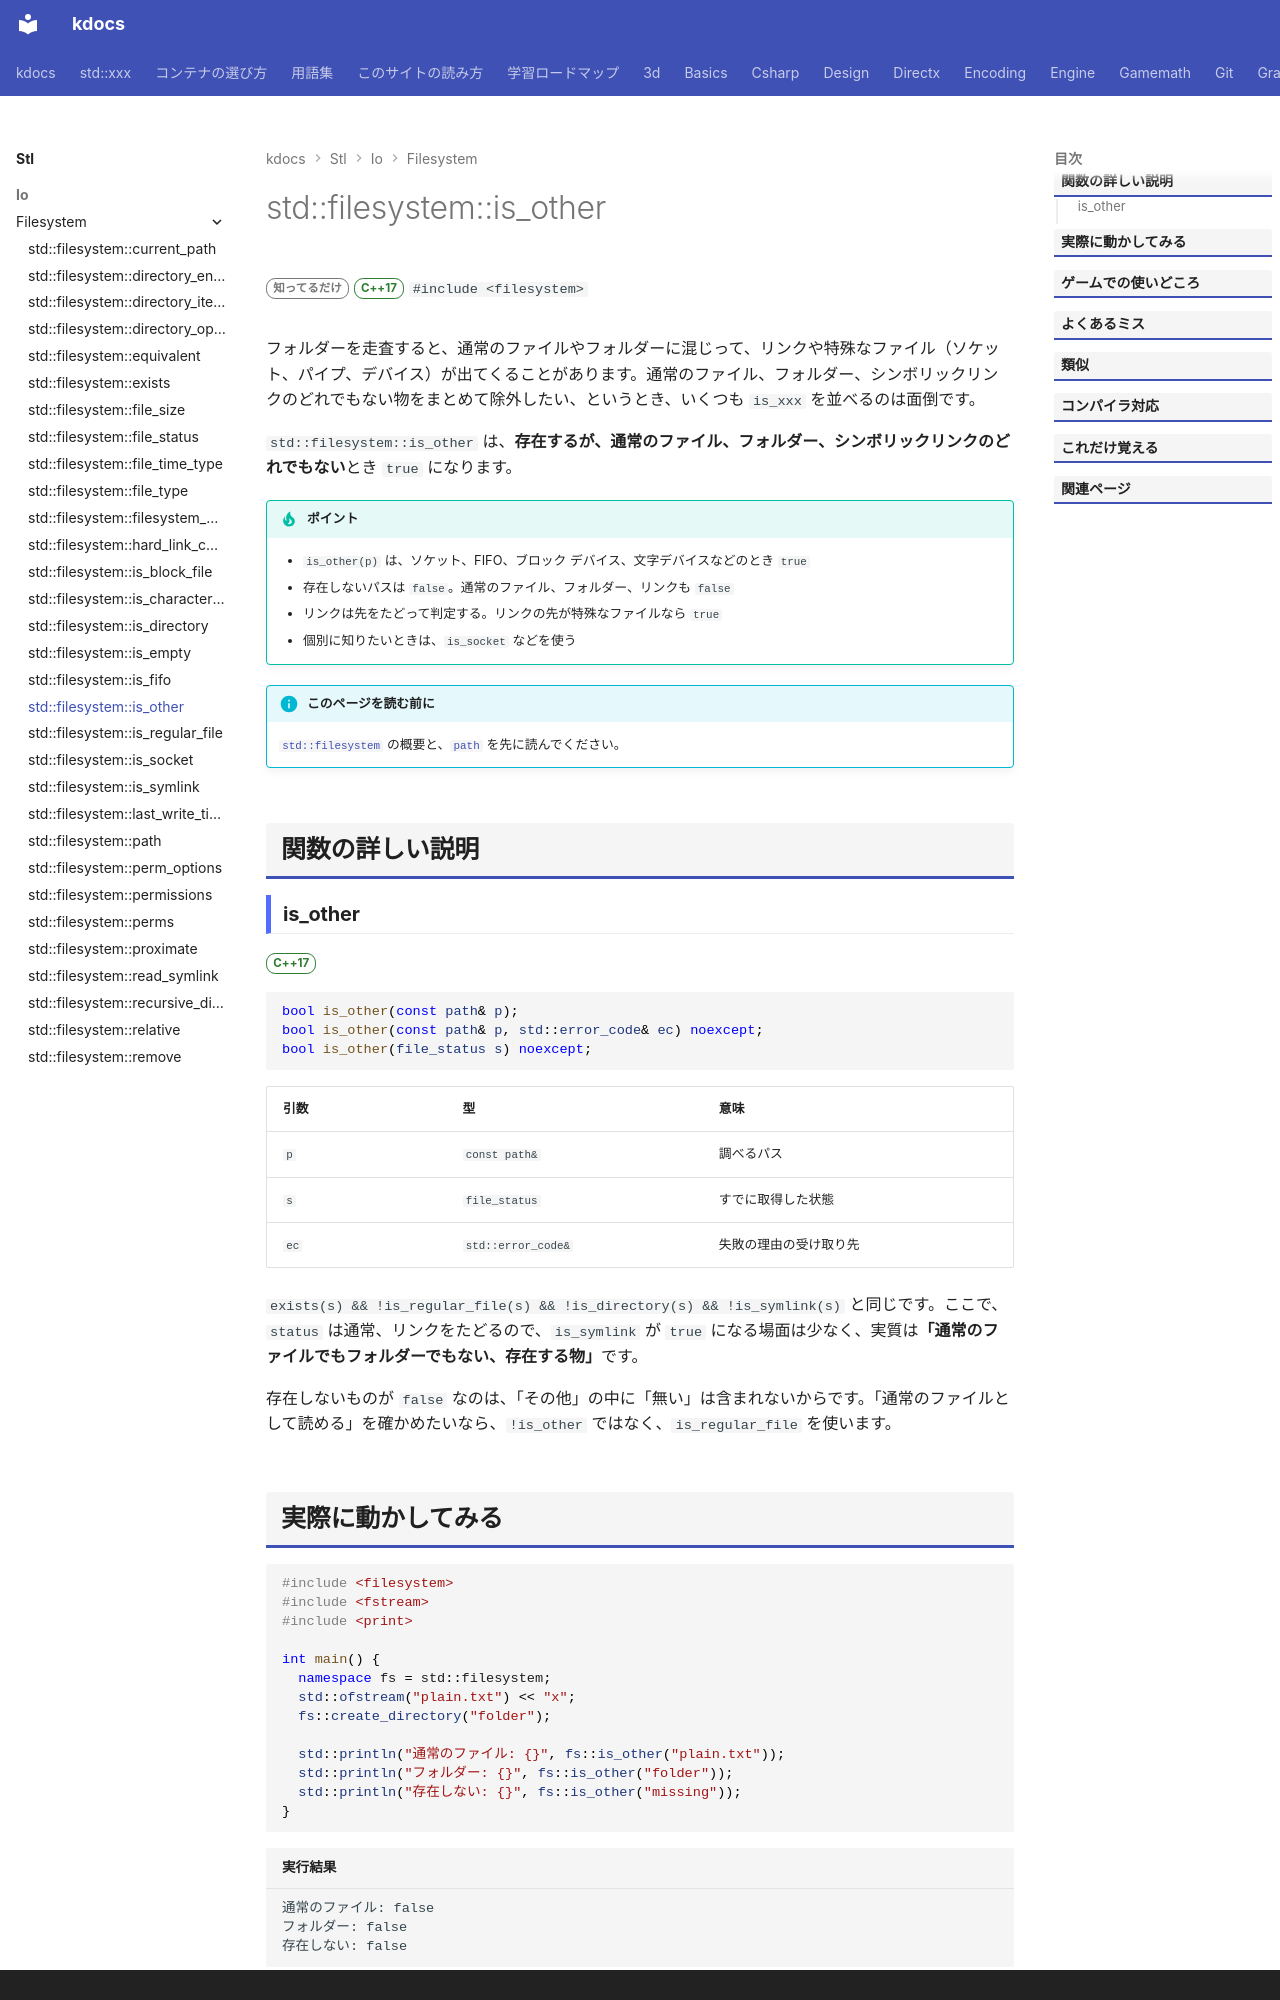

repository: qwzxdf/kdocs · page: stl/io/filesystem/is_other/index.html · generator: mkdocs · copyright: kdocs by kurokawa 2026

---
title: std::filesystem::is_other
summary: "パスが通常ファイル・フォルダ・シンボリックリンク以外かを調べる。"
order: 900
group: ファイル操作（std::filesystem）
tags:
  - 入出力・文字列
---

# std::filesystem::is_other

<div class="page-badges" markdown>
<span class="rank rank-rare">知ってるだけ</span>
<span class="ver ver-17">C++17</span>
`#include <filesystem>`
</div>

フォルダーを走査すると、通常のファイルやフォルダーに混じって、リンクや特殊なファイル（ソケット、パイプ、デバイス）が出てくることがあります。通常のファイル、フォルダー、シンボリックリンクのどれでもない物をまとめて除外したい、というとき、いくつも `is_xxx` を並べるのは面倒です。

`std::filesystem::is_other` は、<strong>存在するが、通常のファイル、フォルダー、シンボリックリンクのどれでもない</strong>とき `true` になります。

!!! tip "ポイント"
    - `is_other(p)` は、ソケット、FIFO、ブロック デバイス、文字デバイスなどのとき `true`
    - 存在しないパスは `false`。通常のファイル、フォルダー、リンクも `false`
    - リンクは先をたどって判定する。リンクの先が特殊なファイルなら `true`
    - 個別に知りたいときは、`is_socket` などを使う

!!! info "このページを読む前に"
    [`std::filesystem`](../filesystem.md) の概要と、[`path`](path.md) を先に読んでください。

## 関数の詳しい説明

### is_other {#is_other}

<span class="ver ver-17">C++17</span>

```cpp
bool is_other(const path& p);
bool is_other(const path& p, std::error_code& ec) noexcept;
bool is_other(file_status s) noexcept;
```

| 引数 | 型 | 意味 |
| --- | --- | --- |
| `p` | `const path&` | 調べるパス |
| `s` | `file_status` | すでに取得した状態 |
| `ec` | `std::error_code&` | 失敗の理由の受け取り先 |

`exists(s) && !is_regular_file(s) && !is_directory(s) && !is_symlink(s)` と同じです。ここで、`status` は通常、リンクをたどるので、`is_symlink` が `true` になる場面は少なく、実質は<strong>「通常のファイルでもフォルダーでもない、存在する物」</strong>です。

存在しないものが `false` なのは、「その他」の中に「無い」は含まれないからです。「通常のファイルとして読める」を確かめたいなら、`!is_other` ではなく、`is_regular_file` を使います。
